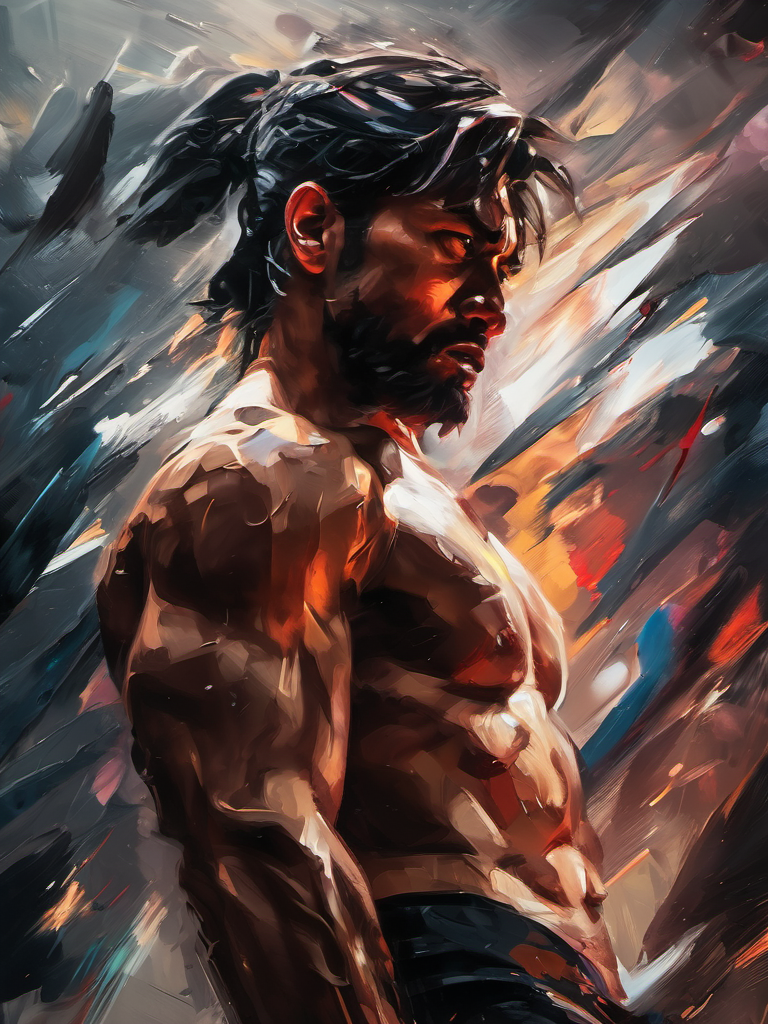
Generation parameters embedded in this image by AUTOMATIC1111 Stable Diffusion web UI or a fork of it (Forge, ...) (PNG 'parameters' text chunk):
I will fight for my life whatever it takes, brutal epic composition, digital painting, (expressionism style:1.1), emotional, dramatic, 8k, high quality, unforgettable, emotional depth, 4k, legendary
Negative prompt: blurry, low-resolution, [deformed | disfigured], poorly drawn, [bad : wrong] anatomy, [extra | missing | floating | disconnected] limb, (mutated hands and fingers), text, name, signature 
Steps: 45, Sampler: DPM++ 2M Karras, CFG scale: 6, Seed: 4032982214, Size: 768x1024, Model: sd_xl_base_1.0.safetensors, Clip skip: 3, Version: v1.5.1